Run: headless pygame with SDL's dummy video driver; simulated clock (each Clock.tick advances the game by its frame time, no real sleeping); random seed 0; keys injected as events and as key.get_pressed() state; no mouse input; restart key R tapped at the start of phases 3 and 4.
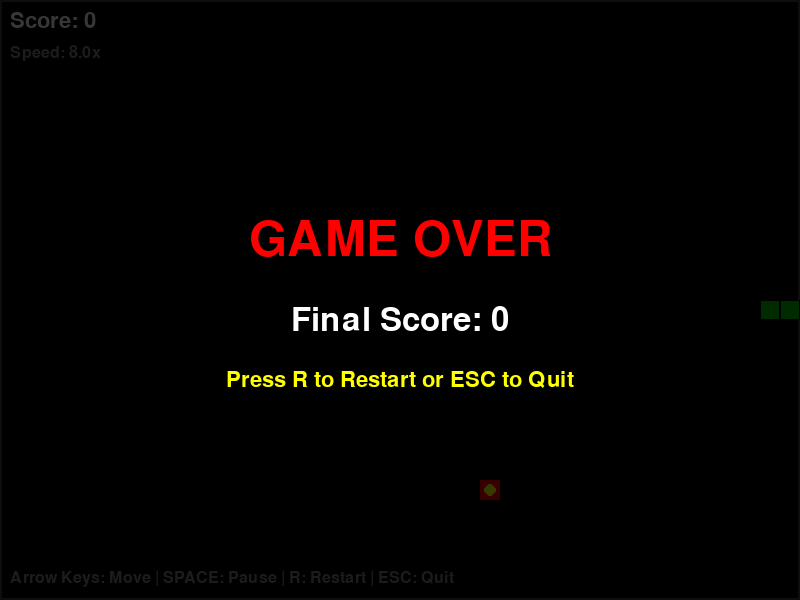
Frame 1 of 4 · flips 1–60 · no input
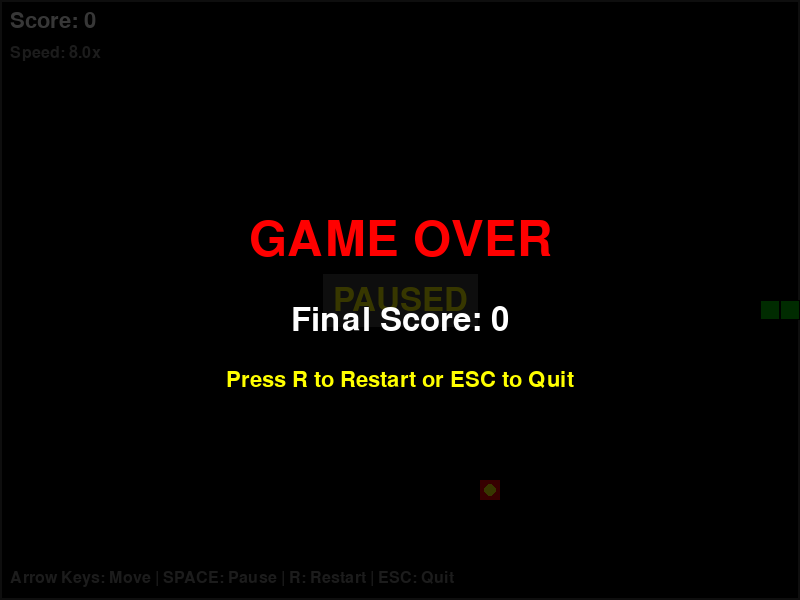
Frame 2 of 4 · flips 61–180 · tapped SPACE, RETURN · held RIGHT (→), D
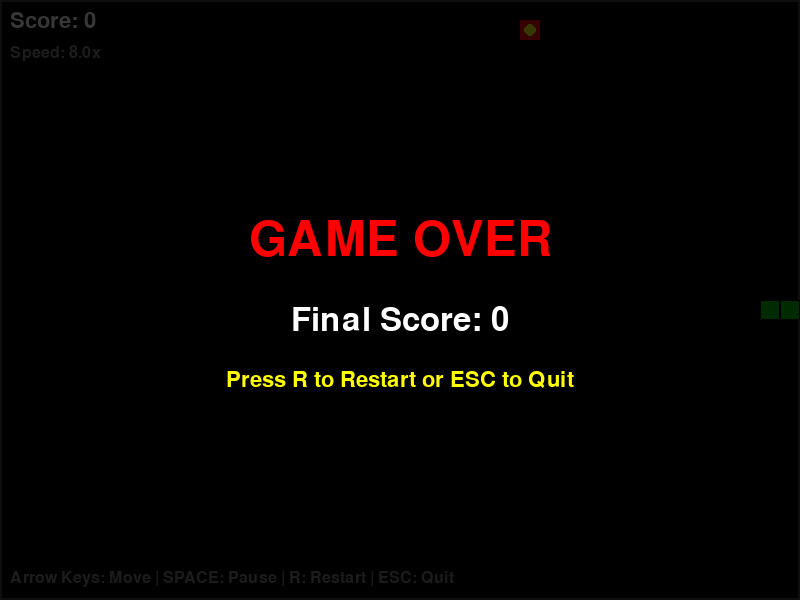
Frame 3 of 4 · flips 181–300 · tapped R · held DOWN (↓), S
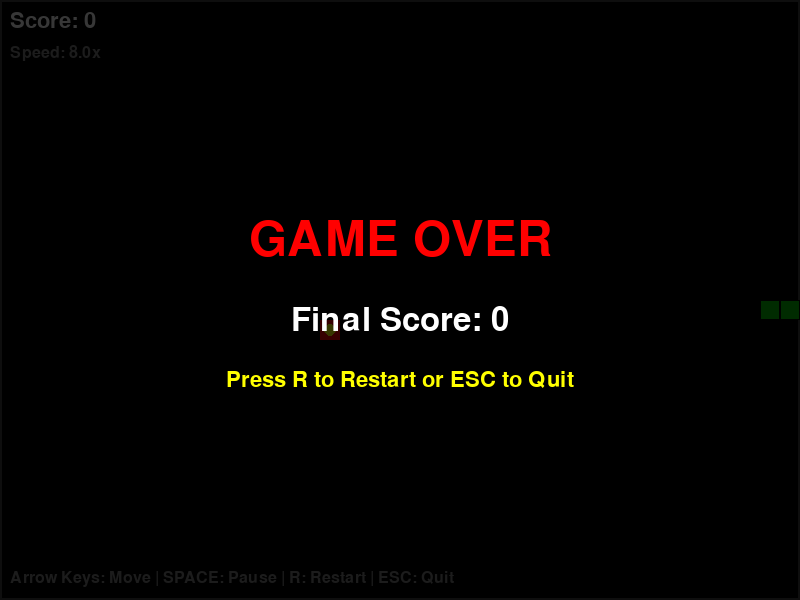
Frame 4 of 4 · flips 301–420 · tapped R · held LEFT (←), A, UP (↑), W

The pygame program that drew these frames:

import pygame
import random
import sys
from enum import Enum
from collections import deque

# Initialize Pygame
pygame.init()

# Constants
WINDOW_WIDTH = 800
WINDOW_HEIGHT = 600
GRID_SIZE = 20
GRID_WIDTH = WINDOW_WIDTH // GRID_SIZE
GRID_HEIGHT = WINDOW_HEIGHT // GRID_SIZE

# Colors
BLACK = (0, 0, 0)
WHITE = (255, 255, 255)
RED = (255, 0, 0)
GREEN = (0, 255, 0)
DARK_GREEN = (0, 200, 0)
YELLOW = (255, 255, 0)
GRAY = (128, 128, 128)
DARK_GRAY = (64, 64, 64)

# Game speed
INITIAL_SPEED = 8
MAX_SPEED = 15

class Direction(Enum):
    UP = (0, -1)
    DOWN = (0, 1)
    LEFT = (-1, 0)
    RIGHT = (1, 0)

class Snake:
    def __init__(self):
        """Initialize snake at center of screen."""
        start_x = GRID_WIDTH // 2
        start_y = GRID_HEIGHT // 2
        self.body = deque([(start_x, start_y), 
                          (start_x - 1, start_y), 
                          (start_x - 2, start_y)])
        self.direction = Direction.RIGHT
        self.grow_pending = False

    def move(self):
        """Move snake in current direction."""
        head_x, head_y = self.body[0]
        dx, dy = self.direction.value
        new_head = (head_x + dx, head_y + dy)

        self.body.appendleft(new_head)
        if not self.grow_pending:
            self.body.pop()
        else:
            self.grow_pending = False

    def check_collision_with_self(self):
        """Check if snake collided with itself."""
        head = self.body[0]
        return head in list(self.body)[1:]

    def check_collision_with_walls(self):
        """Check if snake collided with walls."""
        head_x, head_y = self.body[0]
        return head_x < 0 or head_x >= GRID_WIDTH or head_y < 0 or head_y >= GRID_HEIGHT

    def grow(self):
        """Mark snake to grow on next move."""
        self.grow_pending = True

    def set_direction(self, direction):
        """Set direction, preventing 180-degree turns."""
        opposite_directions = {
            Direction.UP: Direction.DOWN,
            Direction.DOWN: Direction.UP,
            Direction.LEFT: Direction.RIGHT,
            Direction.RIGHT: Direction.LEFT
        }
        if direction != opposite_directions[self.direction]:
            self.direction = direction

    def get_body(self):
        """Return snake body segments."""
        return list(self.body)


class Food:
    def __init__(self, snake_body):
        """Initialize food at random position not occupied by snake."""
        self.position = self.spawn_food(snake_body)

    def spawn_food(self, snake_body):
        """Spawn food at random location avoiding snake."""
        while True:
            x = random.randint(0, GRID_WIDTH - 1)
            y = random.randint(0, GRID_HEIGHT - 1)
            if (x, y) not in snake_body:
                return (x, y)

    def check_collision(self, head):
        """Check if snake head collided with food."""
        return head == self.position

    def respawn(self, snake_body):
        """Respawn food at new location."""
        self.position = self.spawn_food(snake_body)


class SnakeGame:
    def __init__(self):
        """Initialize the game."""
        self.screen = pygame.display.set_mode((WINDOW_WIDTH, WINDOW_HEIGHT))
        pygame.display.set_caption("Snake Game - Professional Edition")
        self.clock = pygame.time.Clock()
        self.font_large = pygame.font.Font(None, 72)
        self.font_medium = pygame.font.Font(None, 48)
        self.font_small = pygame.font.Font(None, 32)
        self.font_tiny = pygame.font.Font(None, 24)

        self.reset_game()

    def reset_game(self):
        """Reset game state."""
        self.snake = Snake()
        self.food = Food(self.snake.get_body())
        self.score = 0
        self.speed = INITIAL_SPEED
        self.game_over = False
        self.paused = False
        self.next_direction = self.snake.direction

    def handle_input(self):
        """Handle user input."""
        for event in pygame.event.get():
            if event.type == pygame.QUIT:
                return False
            
            if event.type == pygame.KEYDOWN:
                if event.key == pygame.K_UP:
                    self.next_direction = Direction.UP
                elif event.key == pygame.K_DOWN:
                    self.next_direction = Direction.DOWN
                elif event.key == pygame.K_LEFT:
                    self.next_direction = Direction.LEFT
                elif event.key == pygame.K_RIGHT:
                    self.next_direction = Direction.RIGHT
                elif event.key == pygame.K_SPACE:
                    self.paused = not self.paused
                elif event.key == pygame.K_r and self.game_over:
                    self.reset_game()
                elif event.key == pygame.K_ESCAPE:
                    return False

        return True

    def update(self):
        """Update game state."""
        if self.game_over or self.paused:
            return

        self.snake.set_direction(self.next_direction)
        self.snake.move()

        # Check food collision
        if self.food.check_collision(self.snake.body[0]):
            self.snake.grow()
            self.food.respawn(self.snake.get_body())
            self.score += 10
            # Gradually increase speed
            if self.speed < MAX_SPEED:
                self.speed += 0.1

        # Check collisions
        if self.snake.check_collision_with_self() or self.snake.check_collision_with_walls():
            self.game_over = True

    def draw(self):
        """Draw game elements."""
        self.screen.fill(BLACK)
        
        # Draw grid (optional, for visual aid)
        pygame.draw.rect(self.screen, DARK_GRAY, (0, 0, WINDOW_WIDTH, WINDOW_HEIGHT), 2)

        # Draw snake
        for i, (x, y) in enumerate(self.snake.get_body()):
            rect = pygame.Rect(x * GRID_SIZE, y * GRID_SIZE, GRID_SIZE, GRID_SIZE)
            if i == 0:  # Head
                pygame.draw.rect(self.screen, GREEN, rect)
                pygame.draw.circle(self.screen, WHITE, rect.center, 4)
            else:  # Body
                pygame.draw.rect(self.screen, DARK_GREEN, rect)
            pygame.draw.rect(self.screen, BLACK, rect, 1)

        # Draw food
        food_rect = pygame.Rect(self.food.position[0] * GRID_SIZE, 
                               self.food.position[1] * GRID_SIZE, 
                               GRID_SIZE, GRID_SIZE)
        pygame.draw.rect(self.screen, RED, food_rect)
        pygame.draw.circle(self.screen, YELLOW, food_rect.center, GRID_SIZE // 3)

        # Draw score
        score_text = self.font_small.render(f"Score: {self.score}", True, WHITE)
        self.screen.blit(score_text, (10, 10))

        # Draw speed
        speed_text = self.font_tiny.render(f"Speed: {self.speed:.1f}x", True, GRAY)
        self.screen.blit(speed_text, (10, 45))

        # Draw controls hint
        controls_text = self.font_tiny.render("Arrow Keys: Move | SPACE: Pause | R: Restart | ESC: Quit", True, GRAY)
        self.screen.blit(controls_text, (10, WINDOW_HEIGHT - 30))

        # Draw paused state
        if self.paused:
            pause_text = self.font_medium.render("PAUSED", True, YELLOW)
            text_rect = pause_text.get_rect(center=(WINDOW_WIDTH // 2, WINDOW_HEIGHT // 2))
            pygame.draw.rect(self.screen, DARK_GRAY, text_rect.inflate(20, 20))
            self.screen.blit(pause_text, text_rect)

        # Draw game over state
        if self.game_over:
            # Semi-transparent overlay
            overlay = pygame.Surface((WINDOW_WIDTH, WINDOW_HEIGHT))
            overlay.set_alpha(200)
            overlay.fill(BLACK)
            self.screen.blit(overlay, (0, 0))

            game_over_text = self.font_large.render("GAME OVER", True, RED)
            game_over_rect = game_over_text.get_rect(center=(WINDOW_WIDTH // 2, WINDOW_HEIGHT // 2 - 60))
            self.screen.blit(game_over_text, game_over_rect)

            final_score_text = self.font_medium.render(f"Final Score: {self.score}", True, WHITE)
            score_rect = final_score_text.get_rect(center=(WINDOW_WIDTH // 2, WINDOW_HEIGHT // 2 + 20))
            self.screen.blit(final_score_text, score_rect)

            restart_text = self.font_small.render("Press R to Restart or ESC to Quit", True, YELLOW)
            restart_rect = restart_text.get_rect(center=(WINDOW_WIDTH // 2, WINDOW_HEIGHT // 2 + 80))
            self.screen.blit(restart_text, restart_rect)

        pygame.display.flip()

    def run(self):
        """Main game loop."""
        running = True
        while running:
            running = self.handle_input()
            self.update()
            self.draw()
            self.clock.tick(self.speed)

        pygame.quit()
        sys.exit()


def main():
    """Entry point for the game."""
    game = SnakeGame()
    game.run()


if __name__ == "__main__":
    main()
